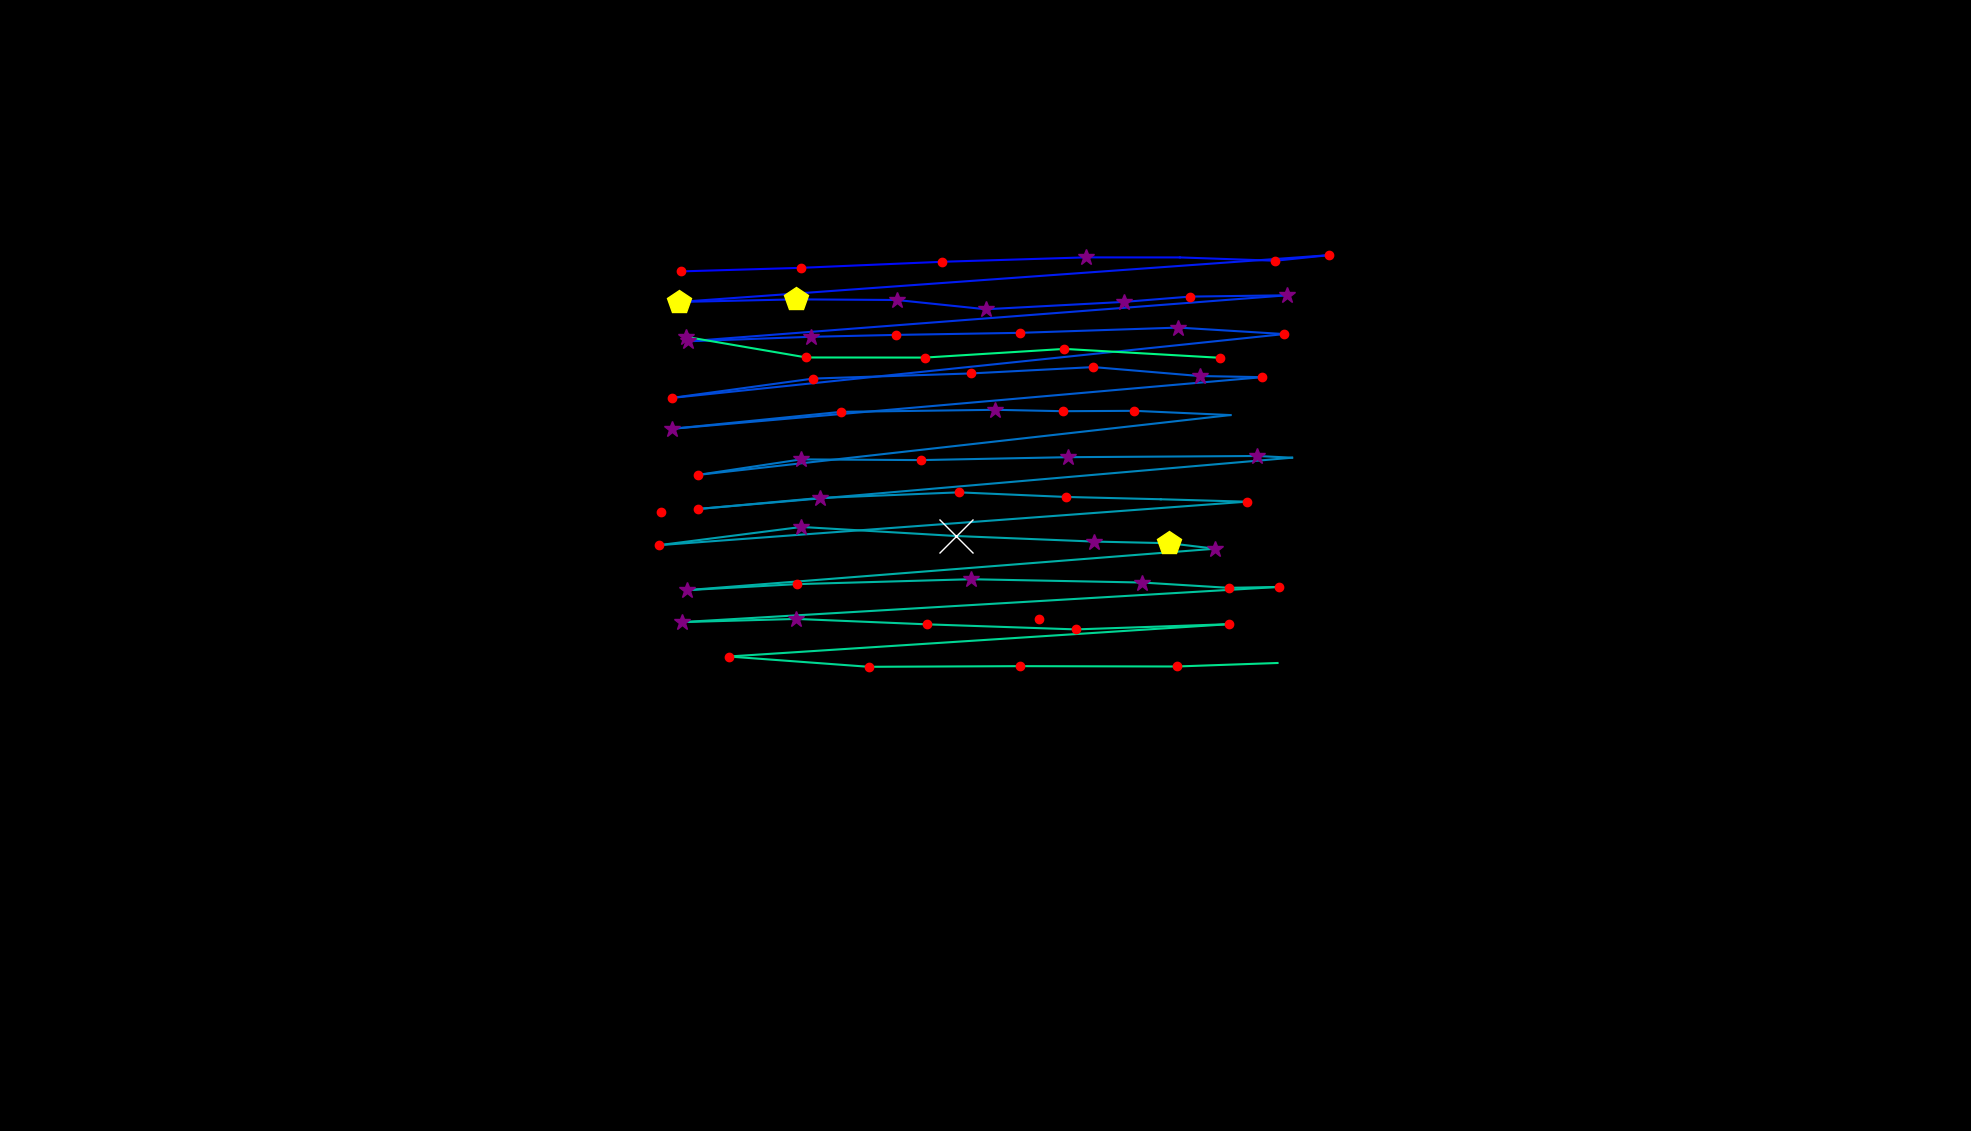

The data file committed next to this chart (first rows):
, fixation_id, timestamp, avg_gaze_x, avg_gaze_y, duration
0, 72.0, 18955, 1349, 665.2, 156.7
1, 77.0, 20365, 859, 803.9, 204.9
2, 85.0, 22486, 883.9, 1116, 204.9
3, 86.0, 22715, 1040, 1121, 192.8
4, 87.0, 22956, 1224, 1129, 132.6
5, 88.0, 23185, 1410, 1135, 253.1
6, 89.0, 23462, 1532, 1135, 96.4
7, 90.0, 23618, 1656, 1130, 229
8, 91.0, 23883, 1726, 1137, 144.6
9, 92.0, 24136, 881.3, 1077, 421.8
10, 93.0, 24631, 1034, 1080, 482
11, 94.0, 25137, 1164, 1079, 253.1
12, 95.0, 25522, 1280, 1067, 301.3
13, 96.0, 25884, 1459, 1077, 265.1
14, 97.0, 26209, 1545, 1084, 241
15, 98.0, 26474, 1671, 1085, 277.2
16, 99.0, 26848, 893.8, 1026, 337.4
17, 100.0, 27209, 1053, 1031, 325.4
18, 101.0, 27571, 1163, 1034, 120.5
19, 102.0, 27764, 1324, 1037, 229
20, 103.0, 28101, 1530, 1043, 301.3
21, 104.0, 28487, 1668, 1035, 241
22, 105.0, 28824, 872.2, 952, 192.8
23, 106.0, 29077, 1056, 977.2, 241
24, 107.0, 29402, 1260, 983.8, 144.6
25, 108.0, 29595, 1420, 992.1, 132.6
26, 109.0, 29824, 1558, 980.5, 265.1
27, 110.0, 30150, 1639, 979, 132.6
28, 111.0, 30366, 872.3, 911.9, 349.5
29, 112.0, 30776, 1092, 933.9, 229
30, 113.0, 31077, 1293, 936.6, 361.5
31, 114.0, 31463, 1380, 934.8, 144.6
32, 115.0, 31644, 1473, 935.3, 144.6
33, 116.0, 31873, 1598, 929.8, 108.5
34, 117.0, 32114, 906.5, 852.1, 180.8
35, 118.0, 32331, 1040, 872.2, 313.3
36, 119.0, 32680, 1196, 871.3, 192.8
37, 120.0, 32933, 1387, 875.1, 349.5
38, 121.0, 33307, 1633, 876.6, 253.1
39, 122.0, 33584, 1678, 874.4, 96.4
40, 123.0, 33765, 906.6, 807.8, 204.9
41, 124.0, 34018, 1064, 822.1, 265.1
42, 125.0, 34355, 1245, 829.4, 168.7
43, 126.0, 34584, 1384, 823.5, 241
44, 127.0, 34885, 1508, 820.5, 96.4
45, 128.0, 35066, 1619, 817.3, 132.6
46, 129.0, 35307, 855.9, 760.8, 241
47, 130.0, 35608, 1041, 784.5, 277.2
48, 131.0, 35910, 1242, 772.7, 747.1
49, 132.0, 36681, 1421, 765.5, 313.3
50, 133.0, 37018, 1519, 763.3, 433.8
51, 134.0, 37476, 1578, 756.2, 265.1
52, 135.0, 37813, 891.7, 702.4, 289.2
53, 136.0, 38127, 1035, 710.2, 216.9
54, 137.0, 38416, 1261, 716.6, 349.5
55, 138.0, 38850, 1483, 712.3, 253.1
56, 139.0, 39127, 1596, 705.4, 192.8
57, 140.0, 39344, 1661, 706.6, 144.6
58, 141.0, 39585, 885.7, 660.9, 301.3
59, 142.0, 39910, 1034, 665, 265.1
... 14 more rows
